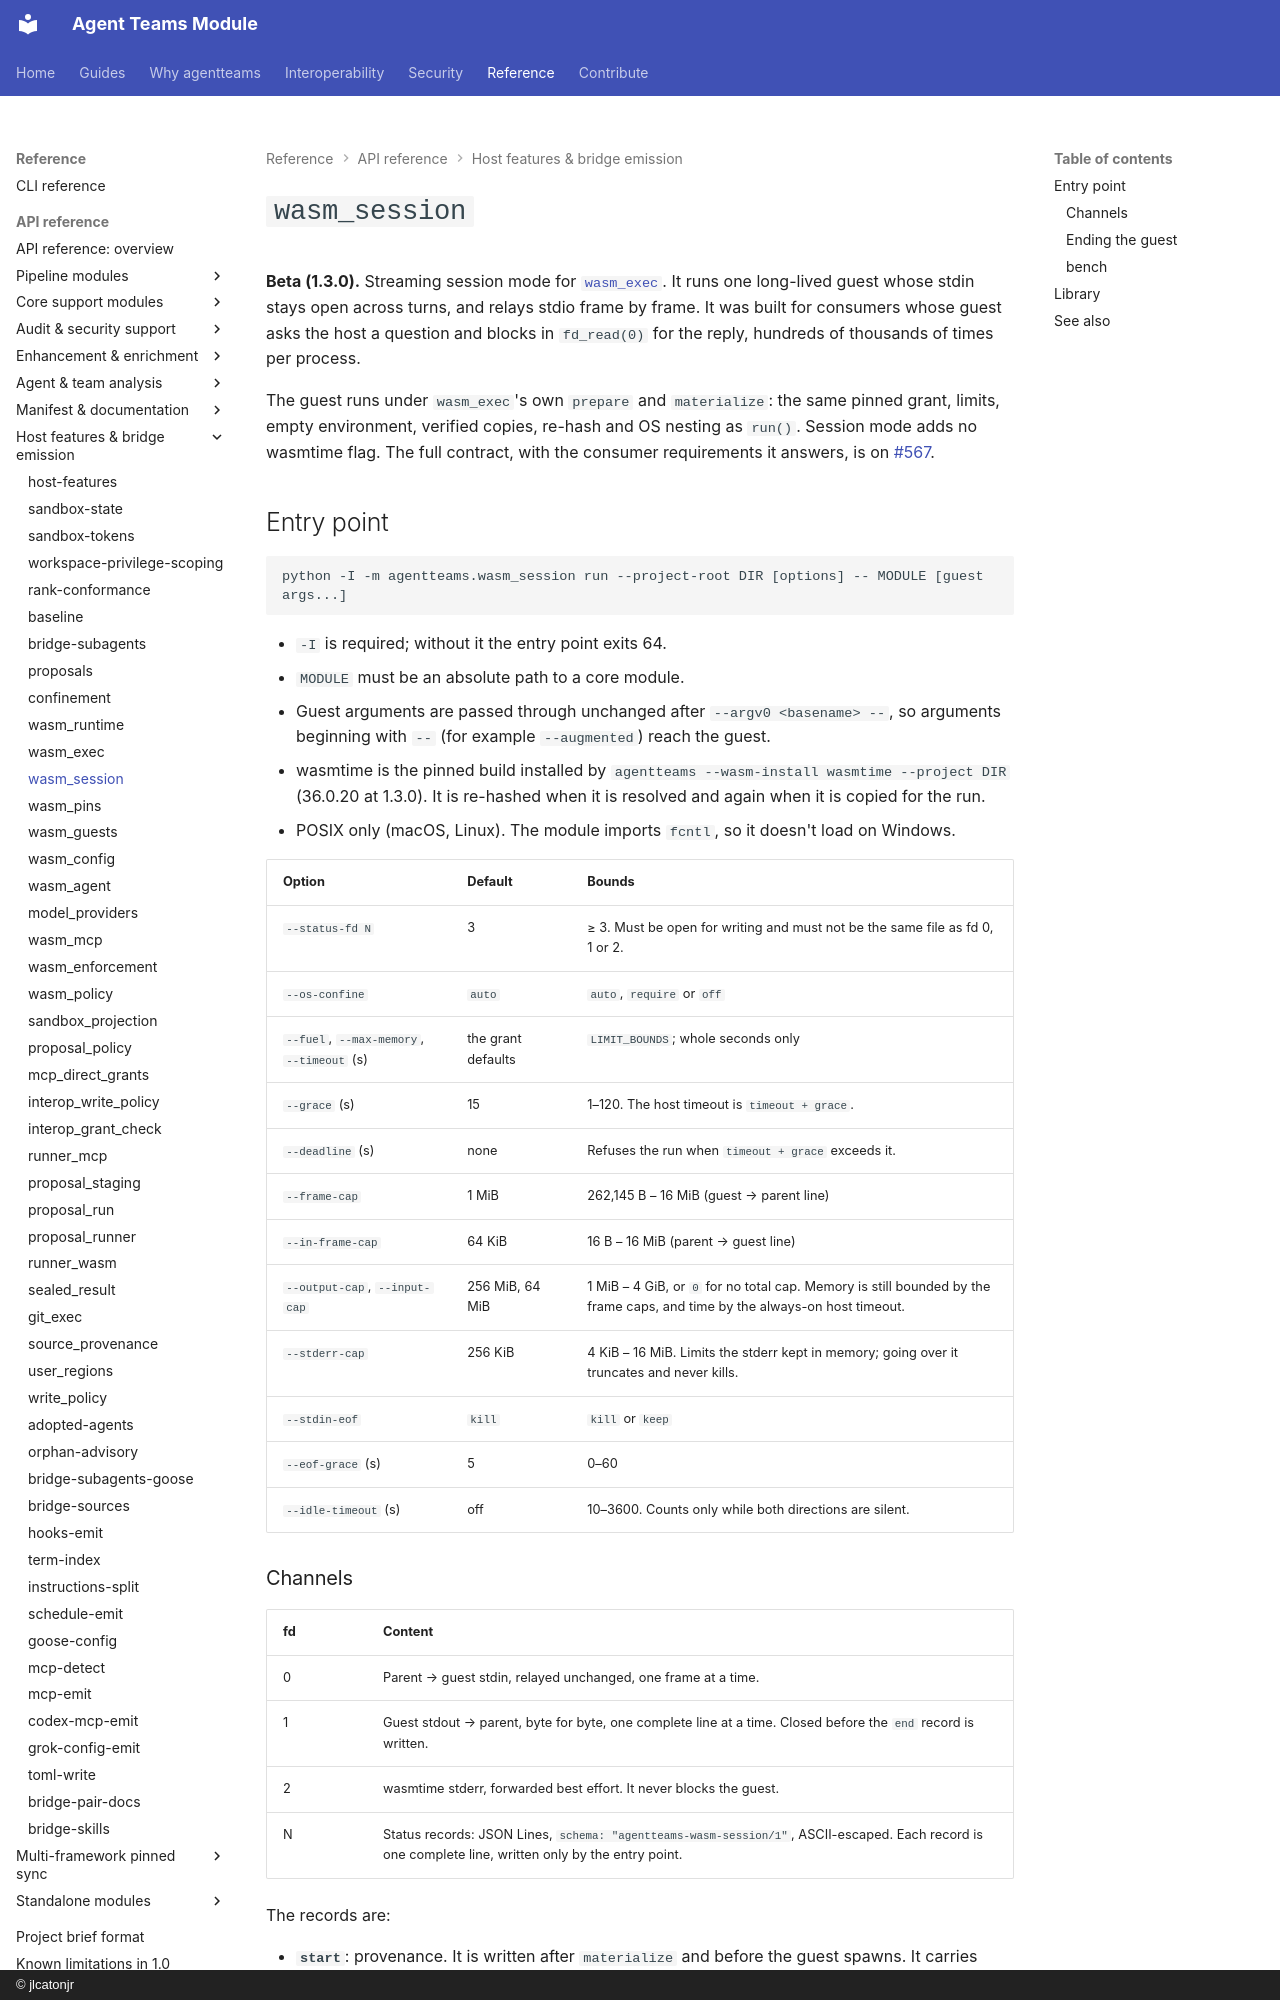

repository: jlcatonjr/agentteams · page: api-reference/wasm-session/index.html · generator: mkdocs · copyright: © jlcatonjr

# `wasm_session`

**Beta (1.3.0).** Streaming session mode for [`wasm_exec`](wasm-exec.md). It runs one long-lived guest whose stdin
stays open across turns, and relays stdio frame by frame. It was built for consumers whose guest asks the host a
question and blocks in `fd_read(0)` for the reply, hundreds of thousands of times per process.

The guest runs under `wasm_exec`'s own `prepare` and `materialize`: the same pinned grant, limits, empty
environment, verified copies, re-hash and OS nesting as `run()`. Session mode adds no wasmtime flag. The full
contract, with the consumer requirements it answers, is on
[#567](https://github.com/jlcatonjr/agentteams/issues/567#issuecomment-7026367447).

## Entry point

```
python -I -m agentteams.wasm_session run --project-root DIR [options] -- MODULE [guest args...]
```

- `-I` is required; without it the entry point exits 64.
- `MODULE` must be an absolute path to a core module.
- Guest arguments are passed through unchanged after `--argv0 <basename> --`, so arguments beginning with `--` (for
  example `--augmented`) reach the guest.
- wasmtime is the pinned build installed by `agentteams --wasm-install wasmtime --project DIR` (36.0.20 at 1.3.0). It
  is re-hashed when it is resolved and again when it is copied for the run.
- POSIX only (macOS, Linux). The module imports `fcntl`, so it doesn't load on Windows.

| Option | Default | Bounds |
|---|---|---|
| `--status-fd N` | 3 | ≥ 3. Must be open for writing and must not be the same file as fd 0, 1 or 2. |
| `--os-confine` | `auto` | `auto`, `require` or `off` |
| `--fuel`, `--max-memory`, `--timeout` (s) | the grant defaults | `LIMIT_BOUNDS`; whole seconds only |
| `--grace` (s) | 15 | 1–120. The host timeout is `timeout + grace`. |
| `--deadline` (s) | none | Refuses the run when `timeout + grace` exceeds it. |
| `--frame-cap` | 1 MiB | 262,145 B – 16 MiB (guest → parent line) |
| `--in-frame-cap` | 64 KiB | 16 B – 16 MiB (parent → guest line) |
| `--output-cap`, `--input-cap` | 256 MiB, 64 MiB | 1 MiB – 4 GiB, or `0` for no total cap. Memory is still bounded by the frame caps, and time by the always-on host timeout. |
| `--stderr-cap` | 256 KiB | 4 KiB – 16 MiB. Limits the stderr kept in memory; going over it truncates and never kills. |
| `--stdin-eof` | `kill` | `kill` or `keep` |
| `--eof-grace` (s) | 5 | 0–60 |
| `--idle-timeout` (s) | off | 10–3600. Counts only while both directions are silent. |
